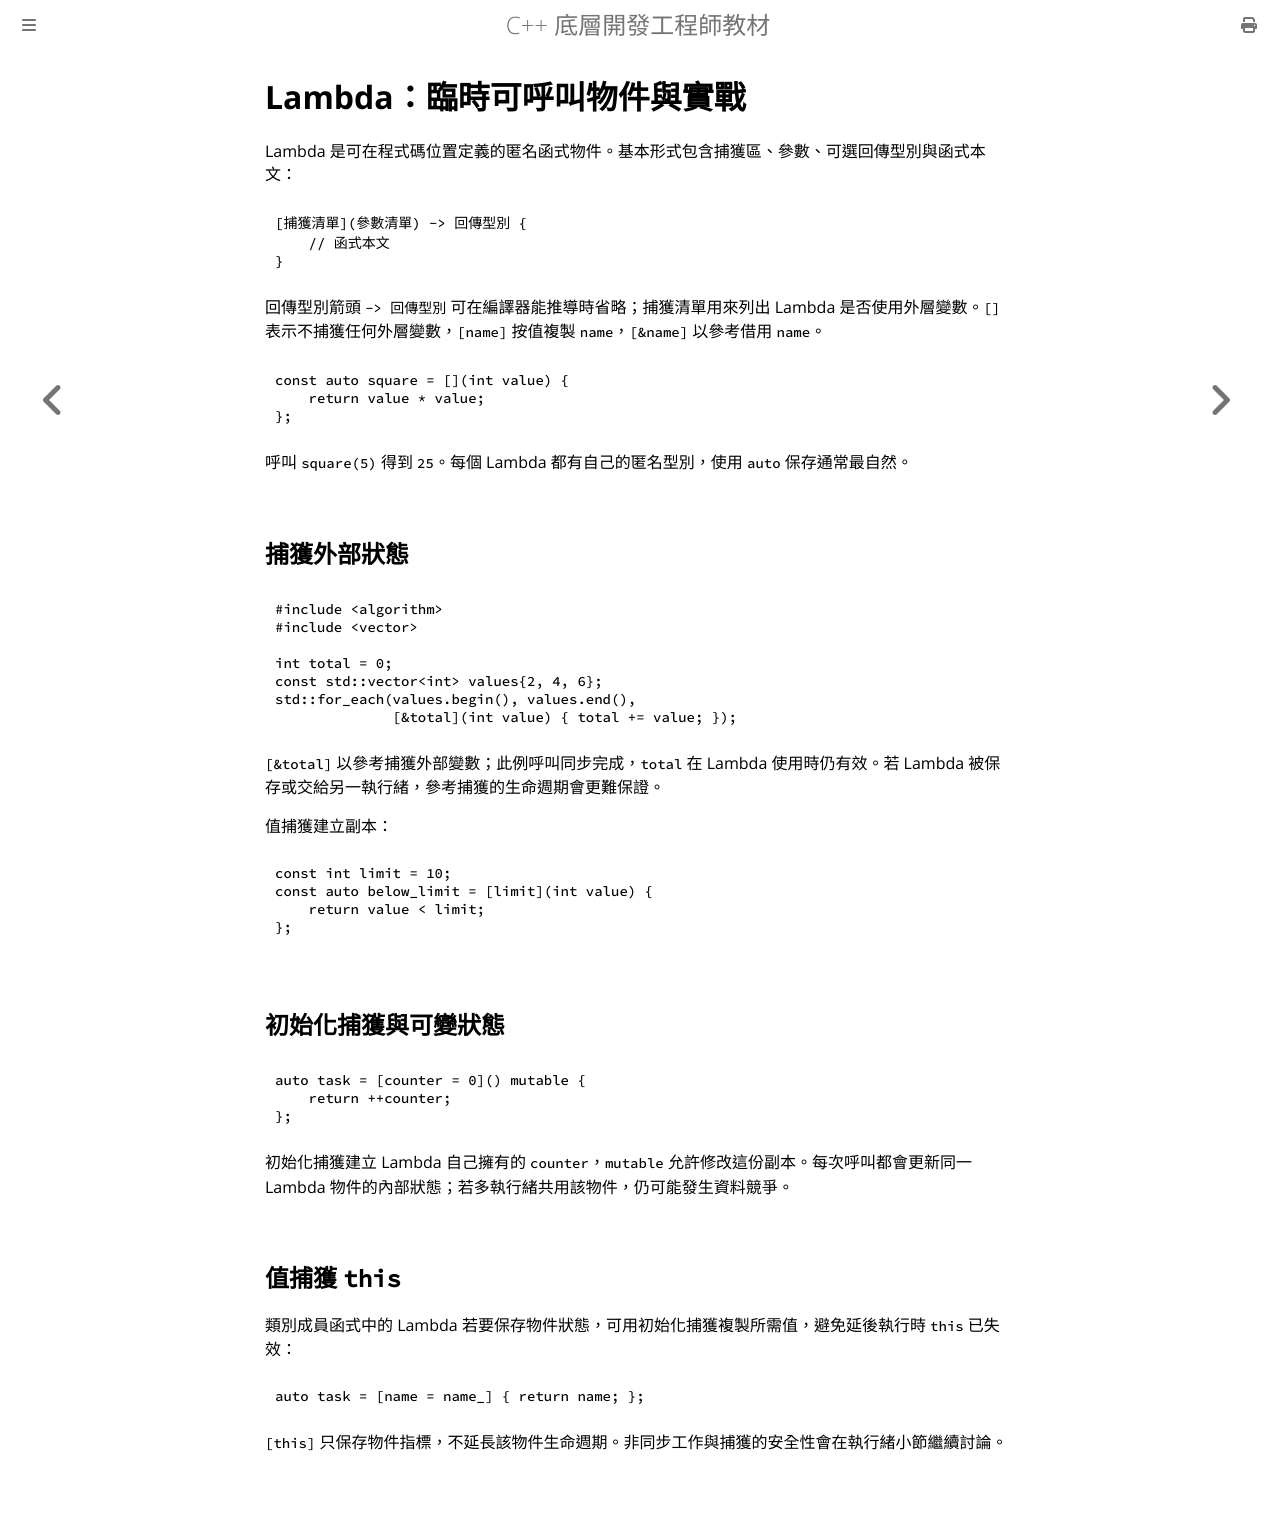

repository: haotingjet-cpu/learn-cpp · page: chapter_9/section_6.html · generator: mdbook

# Lambda：臨時可呼叫物件與實戰

Lambda 是可在程式碼位置定義的匿名函式物件。基本形式包含捕獲區、參數、可選回傳型別與函式本文：

```cpp
[捕獲清單](參數清單) -> 回傳型別 {
    // 函式本文
}
```

回傳型別箭頭 `-> 回傳型別` 可在編譯器能推導時省略；捕獲清單用來列出 Lambda 是否使用外層變數。`[]` 表示不捕獲任何外層變數，`[name]` 按值複製 `name`，`[&name]` 以參考借用 `name`。

```cpp
const auto square = [](int value) {
    return value * value;
};
```

呼叫 `square(5)` 得到 `25`。每個 Lambda 都有自己的匿名型別，使用 `auto` 保存通常最自然。

## 捕獲外部狀態

```cpp
#include <algorithm>
#include <vector>

int total = 0;
const std::vector<int> values{2, 4, 6};
std::for_each(values.begin(), values.end(),
              [&total](int value) { total += value; });
```

`[&total]` 以參考捕獲外部變數；此例呼叫同步完成，`total` 在 Lambda 使用時仍有效。若 Lambda 被保存或交給另一執行緒，參考捕獲的生命週期會更難保證。

值捕獲建立副本：

```cpp
const int limit = 10;
const auto below_limit = [limit](int value) {
    return value < limit;
};
```

## 初始化捕獲與可變狀態

```cpp
auto task = [counter = 0]() mutable {
    return ++counter;
};
```

初始化捕獲建立 Lambda 自己擁有的 `counter`，`mutable` 允許修改這份副本。每次呼叫都會更新同一 Lambda 物件的內部狀態；若多執行緒共用該物件，仍可能發生資料競爭。

## 值捕獲 `this`

類別成員函式中的 Lambda 若要保存物件狀態，可用初始化捕獲複製所需值，避免延後執行時 `this` 已失效：

```cpp
auto task = [name = name_] { return name; };
```

`[this]` 只保存物件指標，不延長該物件生命週期。非同步工作與捕獲的安全性會在執行緒小節繼續討論。
